Run: headless pygame with SDL's dummy video driver; simulated clock (each Clock.tick advances the game by its frame time, no real sleeping); random seed 0; keys injected as events and as key.get_pressed() state; no mouse input.
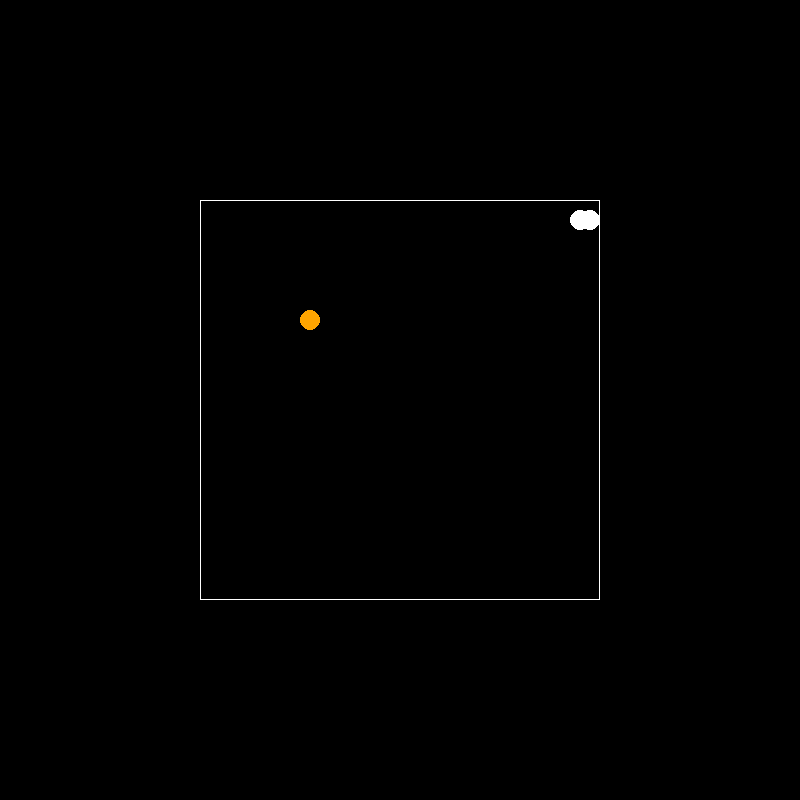
Frame 1 of 1 · flips 1–60 · no input (game ended)

The pygame program that drew these frames:

import pygame
import copy
import random
pygame.init()
clock = pygame.time.Clock()
BLACK = (0, 0, 0)
WHITE = (255, 255, 255)
ORANGE = (255, 165, 0)
WIDTH = 800
HEIGHT = 800
window = pygame.display.set_mode((WIDTH, HEIGHT))
isRunning = True
POS = [int(WIDTH/4+50), int(HEIGHT/4+20)]
POS1 = [int(WIDTH/4+30), int(HEIGHT/4+20)]
WAY = 1
RAN = []
RAN.append(POS)
RAN.append(POS1)
GENERATE_FOOD = True
FOOD =[random.randrange(int(WIDTH/4+20), int(WIDTH/2-20)), random.randrange(int(HEIGHT/4+20), int(HEIGHT/2-20)) ]
FOOD[0] -= FOOD[0]%10
FOOD[1] -= FOOD[1]%10
while isRunning:
    for event in pygame.event.get():
        if event.type == pygame.QUIT:
            isRunning = False
        else:
            if event.type == pygame.KEYDOWN and event.key == pygame.K_RIGHT and WAY != 3 and WAY != 1:
                WAY = 1
            if event.type == pygame.KEYDOWN and event.key == pygame.K_LEFT and WAY != 1 and WAY != 3:
                WAY = 3
            if event.type == pygame.KEYDOWN and event.key == pygame.K_UP and WAY != 2 and WAY != 0:
                WAY = 0
            if event.type == pygame.KEYDOWN and event.key == pygame.K_DOWN  and WAY != 0 and WAY != 2:
                WAY = 2
            # if event.type == pygame.KEYUP and event.key == pygame.K_p :
            #     RAN.append(RAN[len(RAN)-1])
    window.fill(BLACK)
    pygame.draw.rect(window, WHITE, ((WIDTH/4), (HEIGHT/4), (WIDTH/2), (HEIGHT/2)), 1)
    for POINT in RAN:  
        pygame.draw.circle(window, WHITE, POINT, 10)
    if GENERATE_FOOD:
        pygame.draw.circle(window, ORANGE, FOOD, 10)
    if RAN[0][0] == FOOD[0] and RAN[0][1] == FOOD[1]:
        FOOD = [random.randrange(int(WIDTH/4+20), int(WIDTH/2-20)), random.randrange(int(HEIGHT/4+20), int(HEIGHT/2-20)) ]
        FOOD[0] -= FOOD[0]%10
        FOOD[1] -= FOOD[1]%10
        RAN.append(RAN[len(RAN)-1])
    OLDRAN = copy.deepcopy(RAN)
    for i in range(len(RAN)-1, 0, -1):
        RAN[i] = OLDRAN[i-1]
    if WAY == 1:
        RAN[0][0] += 10
    if WAY == 2:
        RAN[0][1] += 10
    if WAY == 3:
        RAN[0][0] -= 10
    if WAY == 0:
        RAN[0][1] -= 10
    for i in range(1, len(RAN) - 1) :
        if(RAN[0] == RAN[i]):
            isRunning = False
    if RAN[0][0] > (WIDTH/4)+(WIDTH/2) - 10 :
        isRunning = False
    if RAN[0][0] < (WIDTH/4) + 10:
        isRunning = False
    if RAN[0][1] < (HEIGHT/4) + 10:
        isRunning = False
    if RAN[0][1] > (HEIGHT/4)+(HEIGHT/2) - 10:
        isRunning = False
    clock.tick(10)
    pygame.display.flip()
pygame.quit()
